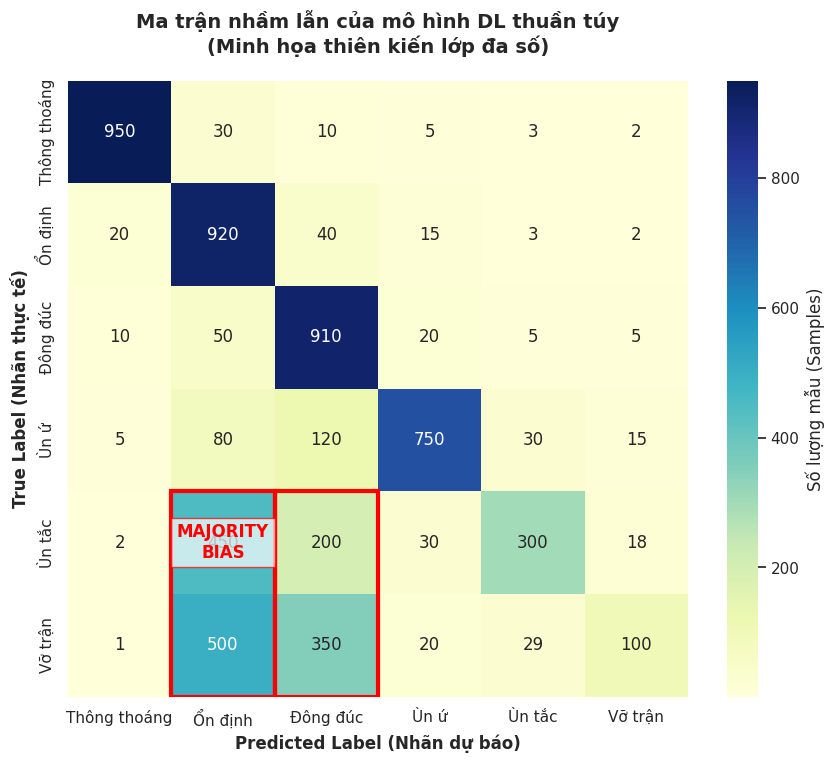

This chart was generated by the following Python code: (Note: this script raises an exception after producing the figure.)
import matplotlib.pyplot as plt
import seaborn as sns
import numpy as np
import os

def plot_confusion_matrix_bias():
    # 1. Thiết lập nhãn cho 6 lớp giao thông
    labels = ['Thông thoáng', 'Ổn định', 'Đông đúc', 'Ùn ứ', 'Ùn tắc', 'Vỡ trận']
    
    # 2. Sinh dữ liệu mô phỏng (Confusion Matrix)
    # Tổng mẫu mỗi lớp giả định là 1000
    cm = np.array([
        [950,  30,  10,   5,   3,   2], # Lớp 0: Recall rất cao
        [ 20, 920,  40,  15,   3,   2], # Lớp 1: Recall cao
        [ 10,  50, 910,  20,   5,   5], # Lớp 2: Recall cao
        [  5,  80, 120, 750,  30,  15], # Lớp 3: Recall khá
        [  2, 450, 200,  30, 300,  18], # Lớp 4: Recall thấp (0.3), nhầm vào lớp 1, 2
        [  1, 500, 350,  20,  29, 100], # Lớp 5: Recall rất thấp (0.1), nhầm vào lớp 1, 2
    ])

    # 3. Cấu hình biểu đồ
    plt.figure(figsize=(10, 8), dpi=300)
    sns.set_theme(style="white")
    
    # Vẽ heatmap
    ax = sns.heatmap(cm, annot=True, fmt='d', cmap='YlGnBu', 
                     xticklabels=labels, yticklabels=labels,
                     cbar_kws={'label': 'Số lượng mẫu (Samples)'})

    # 4. Khoanh vùng đỏ để nhấn mạnh "Majority Class Bias"
    # Lớp 4 (index 4) và Lớp 5 (index 5) bị dự báo nhầm vào Lớp 1 (index 1) và Lớp 2 (index 2)
    # Khung 1: Lớp 4, 5 nhầm vào Lớp 1
    rect1 = plt.Rectangle((1, 4), 1, 2, fill=False, edgecolor='red', lw=3, label='Bias Zone')
    # Khung 2: Lớp 4, 5 nhầm vào Lớp 2
    rect2 = plt.Rectangle((2, 4), 1, 2, fill=False, edgecolor='red', lw=3)
    
    ax.add_patch(rect1)
    ax.add_patch(rect2)

    # Thêm text ghi chú cho vùng bias
    plt.text(1.5, 4.5, "MAJORITY\nBIAS", color='red', ha='center', va='center', 
             fontweight='bold', fontsize=12, bbox=dict(facecolor='white', alpha=0.7, edgecolor='red'))

    # 5. Tiêu đề và nhãn
    plt.title('Ma trận nhầm lẫn của mô hình DL thuần túy\n(Minh họa thiên kiến lớp đa số)', 
              fontsize=14, fontweight='bold', pad=20)
    plt.xlabel('Predicted Label (Nhãn dự báo)', fontsize=12, fontweight='bold')
    plt.ylabel('True Label (Nhãn thực tế)', fontsize=12, fontweight='bold')

    # 6. Lưu file
    script_dir = os.path.dirname(os.path.abspath(__file__))
    pic_dir = os.path.join(script_dir, 'pictures')
    os.makedirs(pic_dir, exist_ok=True)
    save_path = os.path.join(pic_dir, 'confusion_matrix_bias.png')

    plt.tight_layout()
    plt.savefig(save_path)
    plt.close()
    print(f"✅ Ma trận nhầm lẫn đã được lưu tại: {save_path}")

if __name__ == "__main__":
    plot_confusion_matrix_bias()
